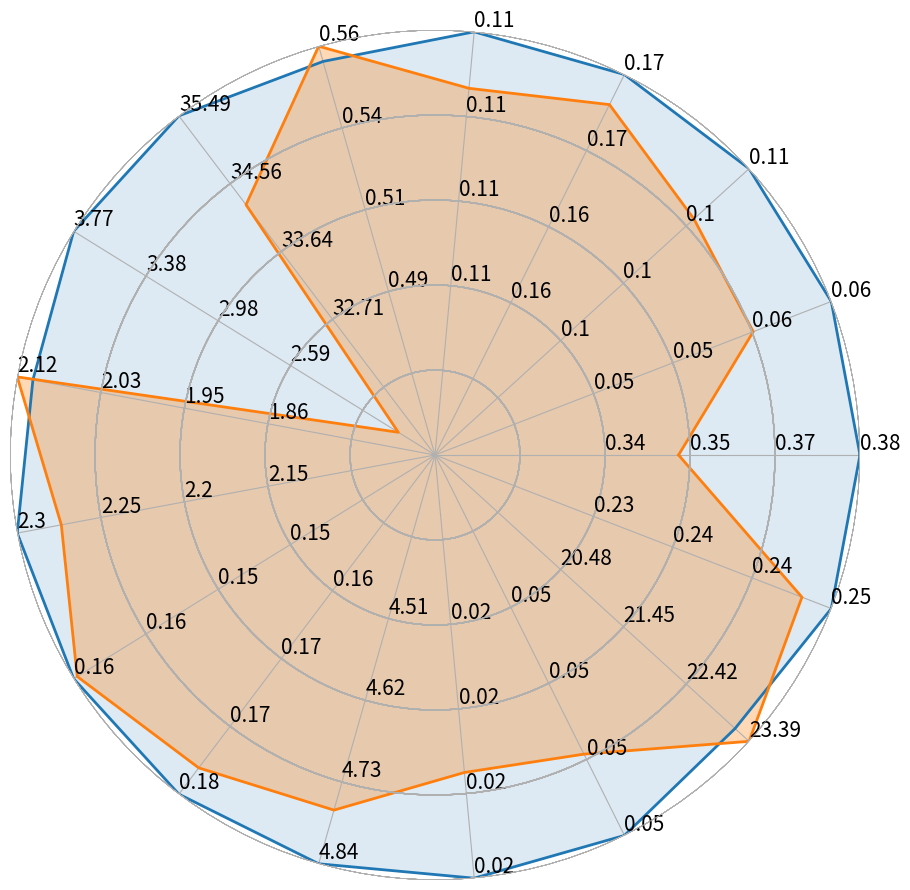
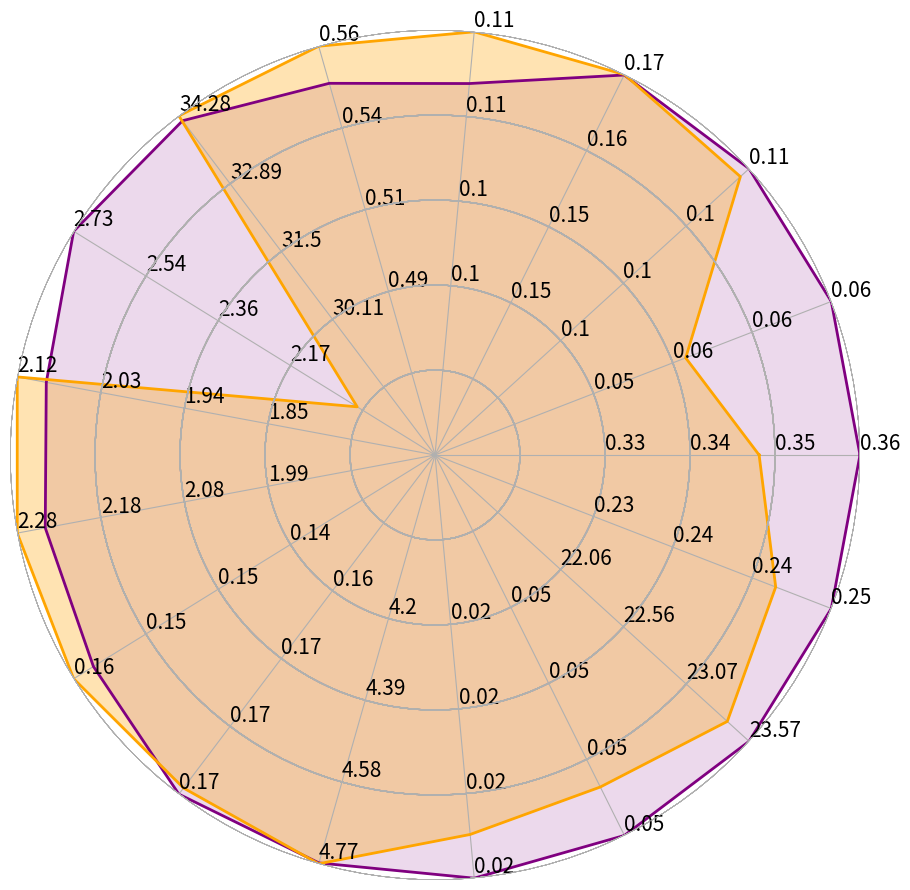
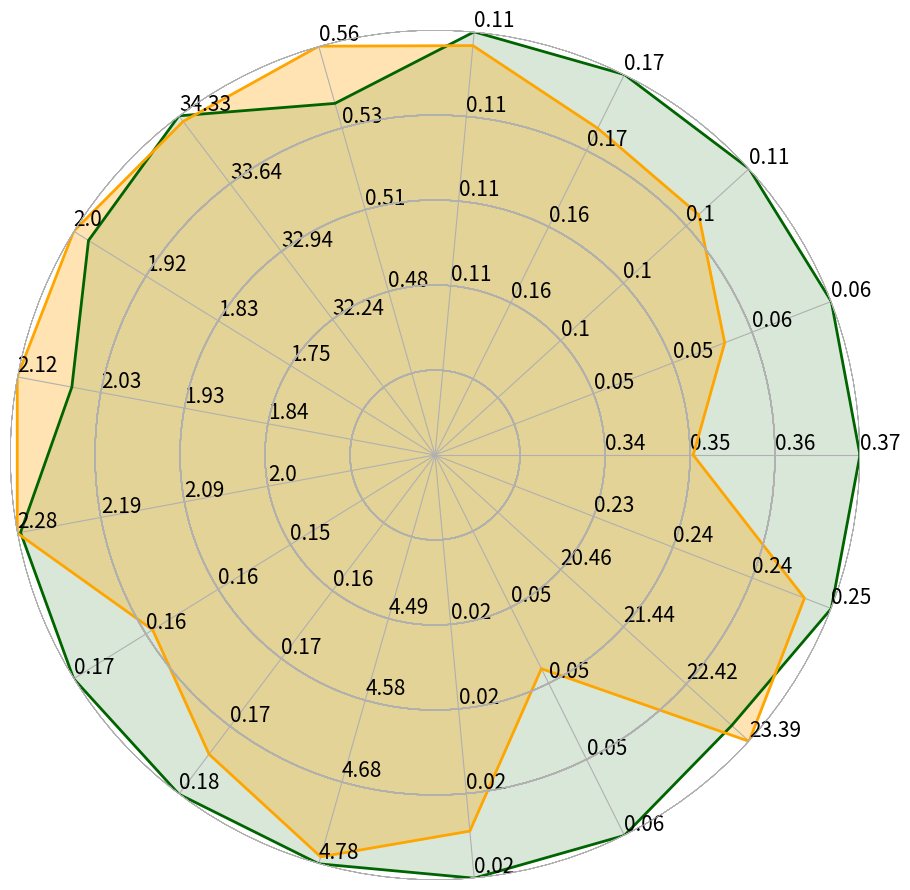

Recreate these plots in Python, in order.
import numpy as np
import matplotlib.pyplot as plt
#import seaborn as sns # improves plot aesthetics
def _invert(x, limits):
    """inverts a value x on a scale from
    limits[0] to limits[1]"""
    return limits[1] - (x - limits[0])
def _scale_data(data, ranges):
    """scales data[1:] to ranges[0],
    inverts if the scale is reversed"""
    # for d, (y1, y2) in zip(data[1:], ranges[1:]):
    for d, (y1, y2) in zip(data, ranges):
        assert (y1 <= d <= y2) or (y2 <= d <= y1)
    x1, x2 = ranges[0]
    d = data[0]
    if x1 > x2:
        d = _invert(d, (x1, x2))
        x1, x2 = x2, x1
    sdata = [d]
    for d, (y1, y2) in zip(data[1:], ranges[1:]):
        if y1 > y2:
            d = _invert(d, (y1, y2))
            y1, y2 = y2, y1
        sdata.append((d-y1) / (y2-y1) * (x2 - x1) + x1)
    return sdata
def set_rgrids(self, radii, labels=None, angle=None, fmt=None,
               **kwargs):
    """
    Set the radial locations and labels of the *r* grids.
    The labels will appear at radial distances *radii* at the
    given *angle* in degrees.
    *labels*, if not None, is a ``len(radii)`` list of strings of the
    labels to use at each radius.
    If *labels* is None, the built-in formatter will be used.
    Return value is a list of tuples (*line*, *label*), where
    *line* is :class:`~matplotlib.lines.Line2D` instances and the
    *label* is :class:`~matplotlib.text.Text` instances.
    kwargs are optional text properties for the labels:
    %(Text)s
    ACCEPTS: sequence of floats
    """
    # Make sure we take into account unitized data
    radii = self.convert_xunits(radii)
    radii = np.asarray(radii)
    rmin = radii.min()
    # if rmin <= 0:
    #     raise ValueError('radial grids must be strictly positive')
    self.set_yticks(radii)
    if labels is not None:
        self.set_yticklabels(labels)
    elif fmt is not None:
        self.yaxis.set_major_formatter(FormatStrFormatter(fmt))
    if angle is None:
        angle = self.get_rlabel_position()
    self.set_rlabel_position(angle)
    for t in self.yaxis.get_ticklabels():
        t.update(kwargs)
    return self.yaxis.get_gridlines(), self.yaxis.get_ticklabels()
class ComplexRadar():
    def __init__(self, fig, variables, ranges,
                 n_ordinate_levels=6):
        angles = np.arange(0, 360, 360./len(variables))
        axes = [fig.add_axes([0.01,0,0.85,0.9],polar=True,
                label = "axes{}".format(i))
                for i in range(len(variables))]
        l, text = axes[0].set_thetagrids(angles,
                                         labels=variables)
        [txt.set_rotation(angle-90) for txt, angle
             in zip(text, angles)]

        for ax in axes[1:]:
            ax.patch.set_visible(False)
            ax.grid("off")
            ax.xaxis.set_visible(False)

        for i, ax in enumerate(axes):
            grid = np.linspace(*ranges[i],
                               num=n_ordinate_levels)
            gridlabel = ["{}".format(round(x,2))
                         for x in grid]
            if ranges[i][0] > ranges[i][1]:
                grid = grid[::-1] # hack to invert grid
                          # gridlabels aren't reversed
            gridlabel[0] = "" # clean up origin
            gridlabel[1] = ""
            # ax.set_rgrids(grid, labels=gridlabel, angle=angles[i])

            set_rgrids(ax, grid, labels=gridlabel, angle=angles[i], fontsize=15)
            #ax.spines["polar"].set_visible(False)
            ax.set_ylim(*ranges[i])
            ax.spines['polar'].set_visible(False)
        # variables for plotting
        self.angle = np.deg2rad(np.r_[angles, angles[0]])
        self.ranges = ranges
        self.ax = axes[0]
    def plot(self, data, *args, **kw):
        sdata = _scale_data(data, self.ranges)
        self.ax.plot(self.angle, np.r_[sdata, sdata[0]], *args, **kw)
    def fill(self, data, *args, **kw):
        sdata = _scale_data(data, self.ranges)
        self.ax.fill(self.angle, np.r_[sdata, sdata[0]], *args, **kw)

# variables = ["" for i in range(17)]

# performance of random selection
line_a = (0.37764,0.0568,0.1074,0.1693,0.11468,0.55578,35.49358,3.76942,2.10502,2.30388,0.16104,0.1753,4.84224,0.02278,0.053516,23.17746,0.24712)

# performance of all selection
line_b = (0.3624,0.05866,0.10546,0.16782,0.10988,0.54912,34.17616,2.72852,2.0902,2.24476,0.15904,0.17416,4.7682,0.0223,0.05286,23.56868,0.24916)

# performance of single module
line_c = (0.37416,0.05748,0.107172,0.17062,0.11332,0.54244,34.3332,1.9829,2.0595,2.2734,0.16538,0.17616,4.77844,0.022322,0.056166,23.12392,0.24694)

# main performance
line2 = (0.35146,0.05544,0.10516,0.16786,0.11294,0.56008,34.27586,1.9999,2.12144,2.27702,0.16088,0.17384,4.77016,0.022046,0.0521,23.39414,0.24516)


# draw radar-random
variables = ["" for i in range(17)]
ranges = []
# for em, m, ec, c in zip(EvMaple_data, Maple_data, EvClip_data, Clip_data):
for a,b in zip(line_a, line2):
    range_min = min(a,b)
    range_max = max(a,b)
    if a<b:
        ranges.append((range_min*0.8, range_max))
    else:
        ranges.append((range_min*0.9, range_max))

fig1 = plt.figure(figsize=(10, 10), dpi=500)

radar = ComplexRadar(fig1, variables, ranges)

radar.plot(line_a,linewidth=2)
radar.fill(line_a, alpha=0.15)
radar.plot(line2, linewidth=2)
radar.fill(line2, alpha=0.3)
# plt.show()
fig1.savefig('radar_random.png',dpi=500)
plt.close(fig1)

# draw radar-all
variables = ["" for i in range(17)]
ranges = []
# for em, m, ec, c in zip(EvMaple_data, Maple_data, EvClip_data, Clip_data):
for a,b in zip(line_b, line2):
    range_min = min(a,b)
    range_max = max(a,b)
    if a<b:
        ranges.append((range_min*0.8, range_max))
    else:
        ranges.append((range_min*0.9, range_max))

fig2 = plt.figure(figsize=(10, 10), dpi=500)

radar = ComplexRadar(fig2, variables, ranges)

radar.plot(line_b,linewidth=2,color='purple')
radar.fill(line_b, alpha=0.15,color='purple')
radar.plot(line2, linewidth=2,color='orange')
radar.fill(line2, alpha=0.3,color='orange')
# plt.show()
fig2.savefig('radar_all.png',dpi=500)
plt.close(fig2)

# draw radar-single
variables = ["" for i in range(17)]
ranges = []
# for em, m, ec, c in zip(EvMaple_data, Maple_data, EvClip_data, Clip_data):
for a,b in zip(line_c, line2):
    range_min = min(a,b)
    range_max = max(a,b)
    if a<b:
        ranges.append((range_min*0.8, range_max))
    else:
        ranges.append((range_min*0.9, range_max))

fig3 = plt.figure(figsize=(10, 10), dpi=500)


radar = ComplexRadar(fig3, variables, ranges)

radar.plot(line_c,linewidth=2,color='darkgreen')
radar.fill(line_c, alpha=0.15,color='darkgreen')
radar.plot(line2, linewidth=2,color='orange')
radar.fill(line2, alpha=0.3,color='orange')
# plt.show()
fig3.savefig('radar_single.png',dpi=500)
plt.close(fig3)
